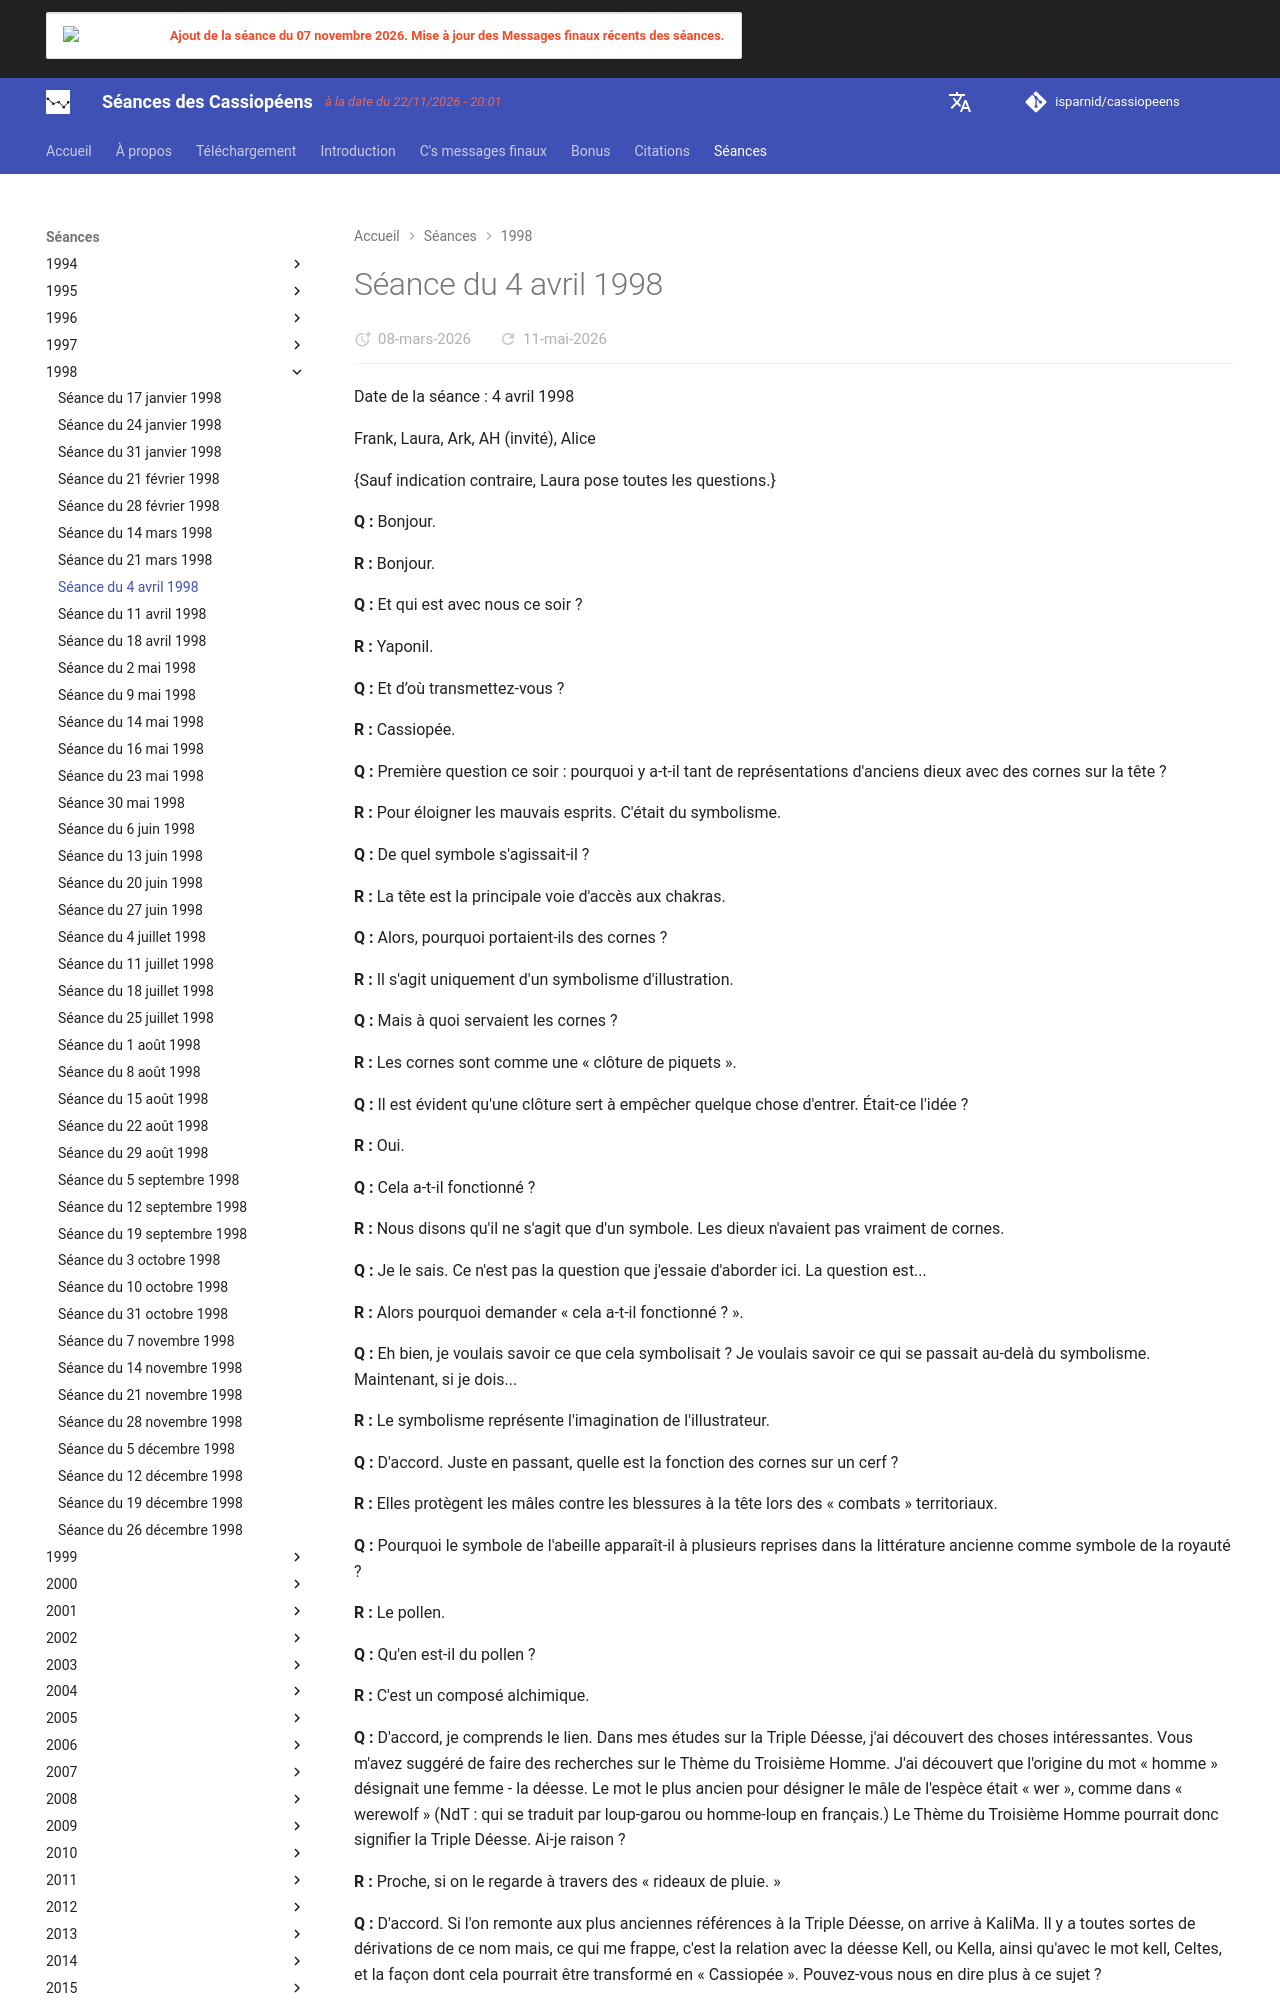

repository: isparnid/cassiopeens · page: séances/1998/1998-04-04/index.html · generator: mkdocs

---
title: "Séance du 4 avril 1998"
date:
  created: 2026-03-03
  updated: 2026-03-03
---

# Séance du 4 avril 1998

Date de la séance : 4 avril 1998

Frank, Laura, Ark, AH (invité), Alice

{Sauf indication contraire, Laura pose toutes les questions.}

**Q :** Bonjour.

**R :** Bonjour.

**Q :** Et qui est avec nous ce soir ?

**R :** Yaponil.

**Q :** Et d’où transmettez-vous ?

**R :** Cassiopée.

**Q :** Première question ce soir : pourquoi y a-t-il tant de représentations d'anciens dieux avec des cornes sur la tête ?

**R :** Pour éloigner les mauvais esprits. C'était du symbolisme.

**Q :** De quel symbole s'agissait-il ?

**R :** La tête est la principale voie d'accès aux chakras.

**Q :** Alors, pourquoi portaient-ils des cornes ?

**R :** Il s'agit uniquement d'un symbolisme d'illustration.

**Q :** Mais à quoi servaient les cornes ?

**R :** Les cornes sont comme une « clôture de piquets ».

**Q :** Il est évident qu'une clôture sert à empêcher quelque chose d'entrer. Était-ce l'idée ?

**R :** Oui.

**Q :** Cela a-t-il fonctionné ?

**R :** Nous disons qu'il ne s'agit que d'un symbole. Les dieux n'avaient pas vraiment de cornes.

**Q :** Je le sais. Ce n'est pas la question que j'essaie d'aborder ici. La question est...

**R :** Alors pourquoi demander « cela a-t-il fonctionné ? ».

**Q :** Eh bien, je voulais savoir ce que cela symbolisait ? Je voulais savoir ce qui se passait au-delà du symbolisme. Maintenant, si je dois...

**R :** Le symbolisme représente l'imagination de l'illustrateur.

**Q :** D'accord. Juste en passant, quelle est la fonction des cornes sur un cerf ?

**R :** Elles protègent les mâles contre les blessures à la tête lors des « combats » territoriaux.

**Q :** Pourquoi le symbole de l'abeille apparaît-il à plusieurs reprises dans la littérature ancienne comme symbole de la royauté ?

**R :** Le pollen.

**Q :** Qu'en est-il du pollen ?

**R :** C'est un composé alchimique.

**Q :** D'accord, je comprends le lien. Dans mes études sur la Triple Déesse, j'ai découvert des choses intéressantes. Vous m'avez suggéré de faire des recherches sur le Thème du Troisième Homme. J'ai découvert que l'origine du mot « homme » désignait une femme - la déesse. Le mot le plus ancien pour désigner le mâle de l'espèce était « wer », comme dans « werewolf » (NdT : qui se traduit par loup-garou ou homme-loup en français.) Le Thème du Troisième Homme pourrait donc signifier la Triple Déesse. Ai-je raison ?

**R :** Proche, si on le regarde à travers des « rideaux de pluie. »

**Q :** D'accord. Si l'on remonte aux plus anciennes références à la Triple Déesse, on arrive à KaliMa. Il y a toutes sortes de dérivations de ce nom mais, ce qui me frappe, c'est la relation avec la déesse Kell, ou Kella, ainsi qu'avec le mot kell, Celtes, et la façon dont cela pourrait être transformé en « Cassiopée ». Pouvez-vous nous en dire plus à ce sujet ?

**R :** Les Celtes n'aiment-ils pas le « kelly » vert ?!?

**Q :** Oui. Donc, quel est le rapport avec le « vert » ?

**R :** Continue à chercher... c'est ainsi que l'on apprend et apprendre est amusant !
